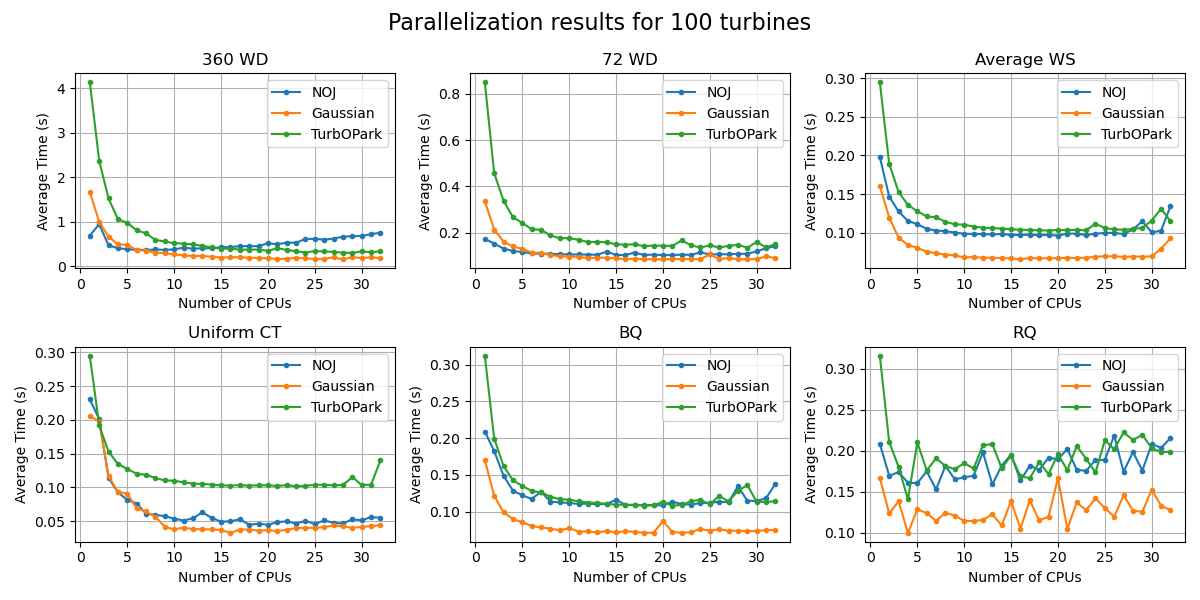

Source data for this figure (header and first rows):
n_CPUs, deficit, wfm, time_s
1, NOJ, 360 WD, 0.6932
1, NOJ, 72 WD, 0.1736
1, NOJ, Average WS, 0.1979
1, NOJ, Uniform CT, 0.2304
1, NOJ, FLOWERS, 0.01386
1, NOJ, BQ, 0.209
1, NOJ, RQ, 0.2086
1, Gaussian, 360 WD, 1.671
1, Gaussian, 72 WD, 0.3357
1, Gaussian, Average WS, 0.1608
1, Gaussian, Uniform CT, 0.2054
1, Gaussian, FLOWERS, 0.01033
1, Gaussian, BQ, 0.1705
1, Gaussian, RQ, 0.1671
1, TurbOPark, 360 WD, 4.137
1, TurbOPark, 72 WD, 0.8508
1, TurbOPark, Average WS, 0.2947
1, TurbOPark, Uniform CT, 0.2952
1, TurbOPark, FLOWERS, 0.01522
1, TurbOPark, BQ, 0.3122
1, TurbOPark, RQ, 0.3159
2, NOJ, 360 WD, 0.9467
2, NOJ, 72 WD, 0.1526
2, NOJ, Average WS, 0.1468
2, NOJ, Uniform CT, 0.2012
2, NOJ, FLOWERS, 0.01491
2, NOJ, BQ, 0.1826
2, NOJ, RQ, 0.1695
2, Gaussian, 360 WD, 0.9982
2, Gaussian, 72 WD, 0.2132
2, Gaussian, Average WS, 0.1195
2, Gaussian, Uniform CT, 0.198
2, Gaussian, FLOWERS, 0.01036
2, Gaussian, BQ, 0.1217
2, Gaussian, RQ, 0.1236
2, TurbOPark, 360 WD, 2.372
2, TurbOPark, 72 WD, 0.4573
2, TurbOPark, Average WS, 0.1892
2, TurbOPark, Uniform CT, 0.1918
2, TurbOPark, FLOWERS, 0.01482
2, TurbOPark, BQ, 0.1995
2, TurbOPark, RQ, 0.2108
3, NOJ, 360 WD, 0.4704
3, NOJ, 72 WD, 0.1315
3, NOJ, Average WS, 0.1274
3, NOJ, Uniform CT, 0.1142
3, NOJ, FLOWERS, 0.01453
3, NOJ, BQ, 0.1488
3, NOJ, RQ, 0.174
3, Gaussian, 360 WD, 0.6663
3, Gaussian, 72 WD, 0.1619
3, Gaussian, Average WS, 0.09353
3, Gaussian, Uniform CT, 0.1165
3, Gaussian, FLOWERS, 0.01033
3, Gaussian, BQ, 0.09924
3, Gaussian, RQ, 0.1384
3, TurbOPark, 360 WD, 1.525
3, TurbOPark, 72 WD, 0.338
3, TurbOPark, Average WS, 0.1526
3, TurbOPark, Uniform CT, 0.1529
... 612 more rows
